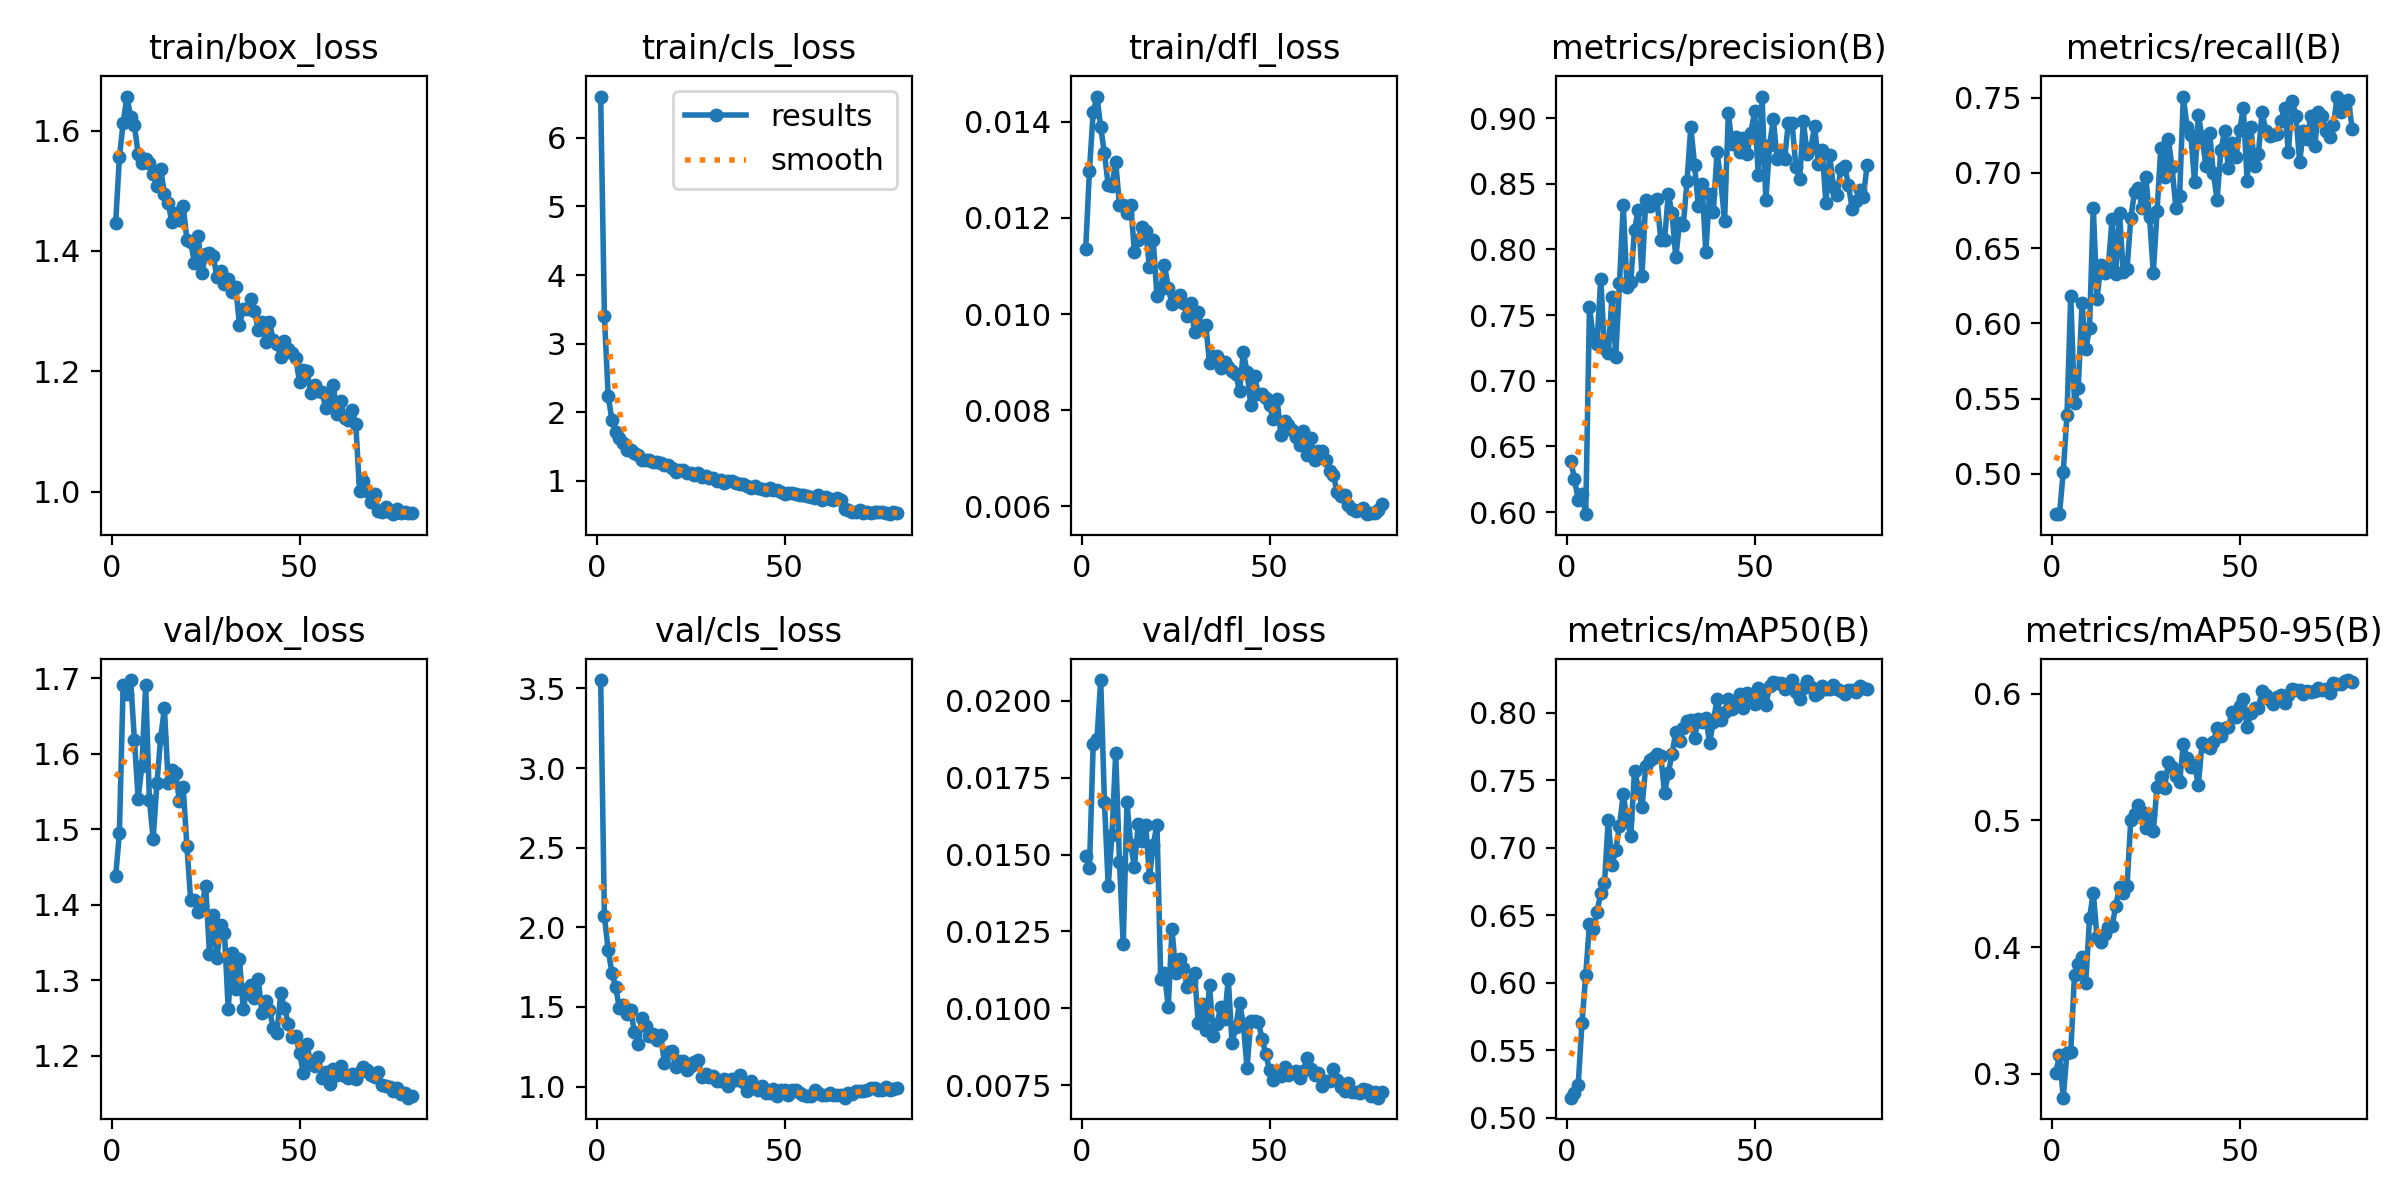

Values plotted in this chart, from the file beside it:
epoch, time, train/box_loss, train/cls_loss, train/dfl_loss, metrics/precision(B), metrics/recall(B), metrics/mAP50(B), metrics/mAP50-95(B), val/box_loss, val/cls_loss, val/dfl_loss, lr/pg0, lr/pg1, lr/pg2
1, 59.31, 1.446, 6.603, 0.01135, 0.6393, 0.4733, 0.5147, 0.3007, 1.437, 3.553, 0.01496, 0.0006645, 0.0006645, 0.0006645
2, 114.7, 1.556, 3.395, 0.01298, 0.6252, 0.4733, 0.5178, 0.3144, 1.495, 2.069, 0.01455, 0.001331, 0.001331, 0.001331
3, 169.9, 1.612, 2.237, 0.0142, 0.6095, 0.5013, 0.5244, 0.281, 1.691, 1.857, 0.01858, 0.001995, 0.001995, 0.001995
4, 224.3, 1.656, 1.884, 0.01452, 0.6135, 0.5394, 0.5701, 0.3165, 1.679, 1.716, 0.01874, 0.001993, 0.001993, 0.001993
5, 278.3, 1.623, 1.716, 0.01388, 0.5984, 0.6183, 0.6057, 0.3168, 1.698, 1.625, 0.02067, 0.001988, 0.001988, 0.001988
6, 332.7, 1.609, 1.628, 0.01334, 0.756, 0.5471, 0.6436, 0.3782, 1.619, 1.491, 0.0167, 0.001981, 0.001981, 0.001981
7, 387, 1.561, 1.545, 0.01268, 0.733, 0.5573, 0.6396, 0.3866, 1.54, 1.514, 0.01398, 0.001973, 0.001973, 0.001973
8, 442.4, 1.546, 1.445, 0.01267, 0.7278, 0.6132, 0.6526, 0.3922, 1.584, 1.454, 0.01563, 0.001963, 0.001963, 0.001963
9, 499.5, 1.552, 1.449, 0.01316, 0.7777, 0.5827, 0.666, 0.3717, 1.691, 1.481, 0.01831, 0.001952, 0.001952, 0.001952
10, 556.7, 1.546, 1.41, 0.01226, 0.7249, 0.5968, 0.6737, 0.4226, 1.539, 1.34, 0.01476, 0.001939, 0.001939, 0.001939
11, 614.4, 1.527, 1.379, 0.01227, 0.7209, 0.677, 0.7202, 0.443, 1.487, 1.267, 0.01208, 0.001925, 0.001925, 0.001925
12, 673.1, 1.508, 1.307, 0.0121, 0.7635, 0.6163, 0.6871, 0.4078, 1.561, 1.431, 0.0167, 0.001909, 0.001909, 0.001909
13, 731.5, 1.536, 1.308, 0.01227, 0.7183, 0.6387, 0.6982, 0.4037, 1.621, 1.382, 0.01532, 0.001892, 0.001892, 0.001892
14, 789.3, 1.495, 1.302, 0.01129, 0.7743, 0.6336, 0.7163, 0.4106, 1.66, 1.318, 0.0146, 0.001874, 0.001874, 0.001874
15, 847.6, 1.48, 1.273, 0.01154, 0.8336, 0.6375, 0.7394, 0.4158, 1.562, 1.333, 0.016, 0.001854, 0.001854, 0.001854
16, 905.6, 1.448, 1.27, 0.01181, 0.7712, 0.669, 0.7215, 0.4164, 1.579, 1.295, 0.01544, 0.001833, 0.001833, 0.001833
17, 963.7, 1.463, 1.256, 0.01173, 0.7755, 0.633, 0.7084, 0.4326, 1.574, 1.322, 0.01595, 0.001811, 0.001811, 0.001811
18, 1024, 1.452, 1.233, 0.01097, 0.8151, 0.6732, 0.757, 0.4475, 1.537, 1.148, 0.01427, 0.001787, 0.001787, 0.001787
19, 1086, 1.475, 1.223, 0.01153, 0.83, 0.6338, 0.7442, 0.4427, 1.556, 1.215, 0.01532, 0.001763, 0.001763, 0.001763
20, 1147, 1.417, 1.188, 0.01037, 0.7799, 0.6361, 0.7302, 0.4481, 1.477, 1.224, 0.01597, 0.001737, 0.001737, 0.001737
21, 1209, 1.415, 1.129, 0.01052, 0.8377, 0.6698, 0.7604, 0.5003, 1.406, 1.122, 0.01095, 0.00171, 0.00171, 0.00171
22, 1271, 1.38, 1.152, 0.01102, 0.8334, 0.6875, 0.7647, 0.5047, 1.407, 1.158, 0.01114, 0.001682, 0.001682, 0.001682
23, 1331, 1.424, 1.156, 0.01055, 0.8365, 0.6898, 0.7668, 0.5124, 1.391, 1.158, 0.01004, 0.001653, 0.001653, 0.001653
24, 1390, 1.364, 1.118, 0.0102, 0.8388, 0.6768, 0.769, 0.5069, 1.399, 1.103, 0.01257, 0.001623, 0.001623, 0.001623
25, 1448, 1.395, 1.11, 0.01036, 0.807, 0.6972, 0.7682, 0.4938, 1.425, 1.129, 0.01116, 0.001592, 0.001592, 0.001592
26, 1514, 1.397, 1.084, 0.0104, 0.807, 0.6704, 0.7406, 0.5046, 1.335, 1.154, 0.01161, 0.00156, 0.00156, 0.00156
27, 1590, 1.391, 1.113, 0.01022, 0.8421, 0.6336, 0.755, 0.4914, 1.386, 1.166, 0.01131, 0.001527, 0.001527, 0.001527
28, 1663, 1.357, 1.054, 0.00996, 0.8276, 0.6743, 0.7695, 0.5263, 1.33, 1.062, 0.01071, 0.001494, 0.001494, 0.001494
29, 1735, 1.367, 1.063, 0.01022, 0.7941, 0.7163, 0.7855, 0.5341, 1.373, 1.077, 0.0109, 0.001459, 0.001459, 0.001459
30, 1807, 1.345, 1.039, 0.00963, 0.8201, 0.6972, 0.7788, 0.5259, 1.363, 1.062, 0.01116, 0.001424, 0.001424, 0.001424
31, 1878, 1.353, 1.044, 0.01004, 0.8184, 0.7222, 0.7887, 0.5458, 1.261, 1.065, 0.00953, 0.001389, 0.001389, 0.001389
32, 1949, 1.332, 0.9962, 0.00972, 0.8521, 0.7036, 0.794, 0.5423, 1.335, 1.038, 0.01015, 0.001353, 0.001353, 0.001353
33, 2020, 1.34, 1.003, 0.00978, 0.8933, 0.6768, 0.7943, 0.5351, 1.289, 1.035, 0.0093, 0.001316, 0.001316, 0.001316
34, 2090, 1.277, 0.9618, 0.00898, 0.8645, 0.6845, 0.7812, 0.53, 1.328, 1.046, 0.01075, 0.001279, 0.001279, 0.001279
35, 2161, 1.304, 0.9972, 0.00912, 0.833, 0.7506, 0.7955, 0.5605, 1.261, 1.007, 0.0091, 0.001241, 0.001241, 0.001241
36, 2231, 1.304, 0.9967, 0.00913, 0.85, 0.7303, 0.7931, 0.549, 1.288, 1.05, 0.00951, 0.001203, 0.001203, 0.001203
37, 2301, 1.32, 0.9617, 0.00887, 0.7984, 0.7252, 0.7962, 0.542, 1.294, 1.043, 0.01004, 0.001165, 0.001165, 0.001165
38, 2370, 1.3, 0.9467, 0.009, 0.8424, 0.6937, 0.7778, 0.544, 1.277, 1.076, 0.00965, 0.001126, 0.001126, 0.001126
39, 2440, 1.269, 0.9481, 0.0089, 0.8286, 0.7381, 0.7931, 0.5281, 1.301, 1.027, 0.01096, 0.001088, 0.001088, 0.001088
40, 2510, 1.281, 0.9165, 0.00882, 0.874, 0.7237, 0.8102, 0.5614, 1.256, 0.9749, 0.00887, 0.001049, 0.001049, 0.001049
41, 2581, 1.248, 0.8933, 0.00875, 0.8525, 0.7048, 0.7944, 0.5591, 1.272, 1.033, 0.00941, 0.00101, 0.00101, 0.00101
42, 2651, 1.282, 0.9239, 0.0084, 0.8216, 0.7267, 0.8003, 0.5569, 1.26, 0.9954, 0.01017, 0.0009711, 0.0009711, 0.0009711
43, 2721, 1.252, 0.899, 0.00921, 0.9037, 0.6997, 0.8098, 0.562, 1.236, 0.9778, 0.0095, 0.0009323, 0.0009323, 0.0009323
44, 2790, 1.245, 0.8791, 0.0088, 0.8799, 0.6819, 0.8024, 0.5728, 1.23, 1.002, 0.00807, 0.0008936, 0.0008936, 0.0008936
45, 2860, 1.223, 0.8653, 0.0081, 0.8858, 0.715, 0.8088, 0.5667, 1.282, 0.9618, 0.0096, 0.0008551, 0.0008551, 0.0008551
46, 2930, 1.25, 0.8867, 0.00871, 0.8742, 0.7277, 0.8141, 0.5733, 1.263, 0.9607, 0.0096, 0.0008169, 0.0008169, 0.0008169
47, 3001, 1.237, 0.8574, 0.00833, 0.8847, 0.703, 0.8035, 0.5737, 1.242, 0.9862, 0.00956, 0.0007789, 0.0007789, 0.0007789
48, 3072, 1.231, 0.8649, 0.00834, 0.8727, 0.7201, 0.8143, 0.5856, 1.225, 0.9424, 0.00902, 0.0007413, 0.0007413, 0.0007413
49, 3142, 1.222, 0.8421, 0.00826, 0.8886, 0.7103, 0.8118, 0.582, 1.226, 0.9809, 0.00851, 0.0007041, 0.0007041, 0.0007041
50, 3213, 1.183, 0.8048, 0.00811, 0.9051, 0.7282, 0.8063, 0.5902, 1.204, 0.9783, 0.00799, 0.0006673, 0.0006673, 0.0006673
51, 3283, 1.202, 0.8225, 0.00781, 0.8563, 0.7431, 0.8181, 0.5961, 1.177, 0.9445, 0.00767, 0.0006311, 0.0006311, 0.0006311
52, 3353, 1.201, 0.8255, 0.00824, 0.9164, 0.6947, 0.8145, 0.5737, 1.215, 0.9787, 0.00786, 0.0005955, 0.0005955, 0.0005955
53, 3423, 1.164, 0.8025, 0.00749, 0.8373, 0.7303, 0.8057, 0.5849, 1.189, 0.9806, 0.0078, 0.0005605, 0.0005605, 0.0005605
54, 3492, 1.178, 0.7935, 0.00778, 0.8793, 0.7047, 0.8194, 0.5886, 1.186, 0.9579, 0.00809, 0.0005263, 0.0005263, 0.0005263
55, 3562, 1.167, 0.7904, 0.00769, 0.8991, 0.7125, 0.8229, 0.5887, 1.198, 0.9442, 0.00783, 0.0004927, 0.0004927, 0.0004927
56, 3631, 1.166, 0.7803, 0.00758, 0.8691, 0.7405, 0.822, 0.602, 1.17, 0.9426, 0.00791, 0.00046, 0.00046, 0.00046
57, 3700, 1.14, 0.7601, 0.00744, 0.8733, 0.7277, 0.822, 0.5994, 1.178, 0.9418, 0.00796, 0.0004281, 0.0004281, 0.0004281
58, 3769, 1.148, 0.7455, 0.00728, 0.8688, 0.7245, 0.8174, 0.5952, 1.162, 0.978, 0.00773, 0.0003971, 0.0003971, 0.0003971
59, 3838, 1.177, 0.7848, 0.00757, 0.8966, 0.7252, 0.8201, 0.5916, 1.182, 0.9622, 0.00798, 0.000367, 0.000367, 0.000367
60, 3908, 1.129, 0.7229, 0.00708, 0.8963, 0.7258, 0.8242, 0.5974, 1.175, 0.9463, 0.00839, 0.000338, 0.000338, 0.000338
... 20 more rows
